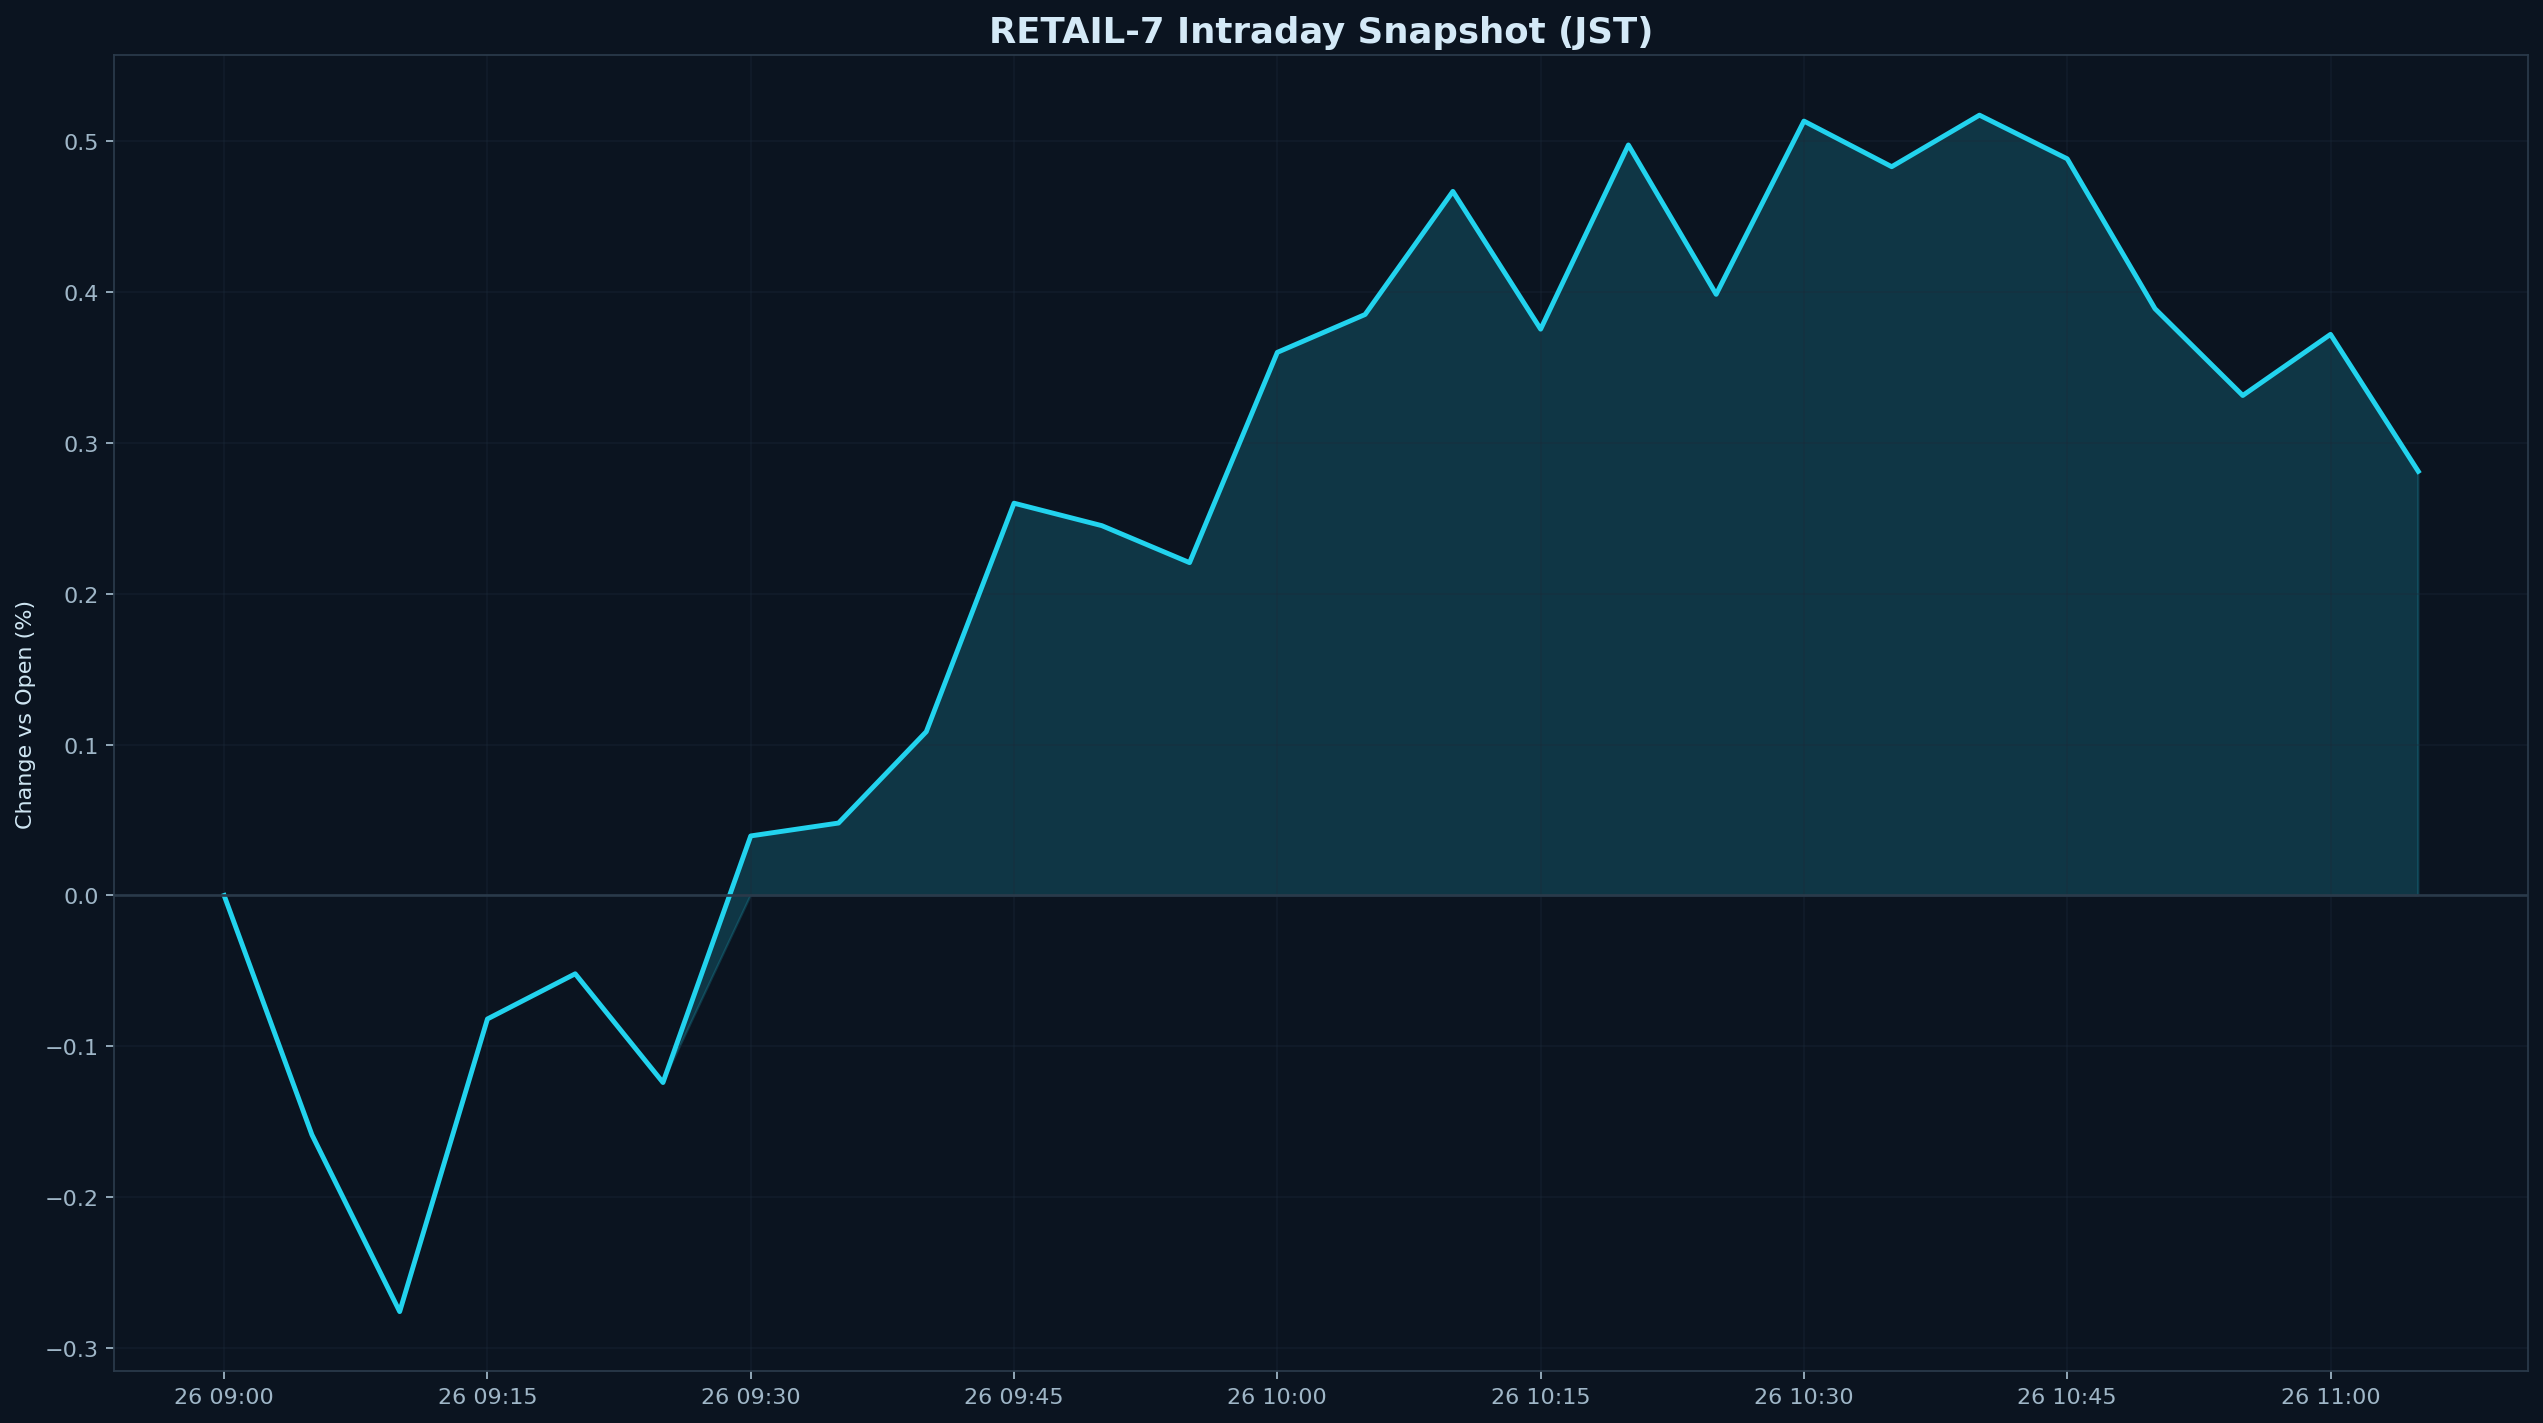

The data file committed next to this chart (first rows):
datetime_jst, pct
2026-03-26 09:00:00+09:00, 0.000000
2026-03-26 09:05:00+09:00, -0.1586
2026-03-26 09:10:00+09:00, -0.2759
2026-03-26 09:15:00+09:00, -0.08186
2026-03-26 09:20:00+09:00, -0.05192
2026-03-26 09:25:00+09:00, -0.124
2026-03-26 09:30:00+09:00, 0.03948
2026-03-26 09:35:00+09:00, 0.04803
2026-03-26 09:40:00+09:00, 0.1086
2026-03-26 09:45:00+09:00, 0.26
2026-03-26 09:50:00+09:00, 0.2452
2026-03-26 09:55:00+09:00, 0.2207
2026-03-26 10:00:00+09:00, 0.36
2026-03-26 10:05:00+09:00, 0.3851
2026-03-26 10:10:00+09:00, 0.4668
2026-03-26 10:15:00+09:00, 0.3754
2026-03-26 10:20:00+09:00, 0.4975
2026-03-26 10:25:00+09:00, 0.3985
2026-03-26 10:30:00+09:00, 0.5134
2026-03-26 10:35:00+09:00, 0.4831
2026-03-26 10:40:00+09:00, 0.5173
2026-03-26 10:45:00+09:00, 0.4884
2026-03-26 10:50:00+09:00, 0.389
2026-03-26 10:55:00+09:00, 0.3315
2026-03-26 11:00:00+09:00, 0.372
2026-03-26 11:05:00+09:00, 0.2811
